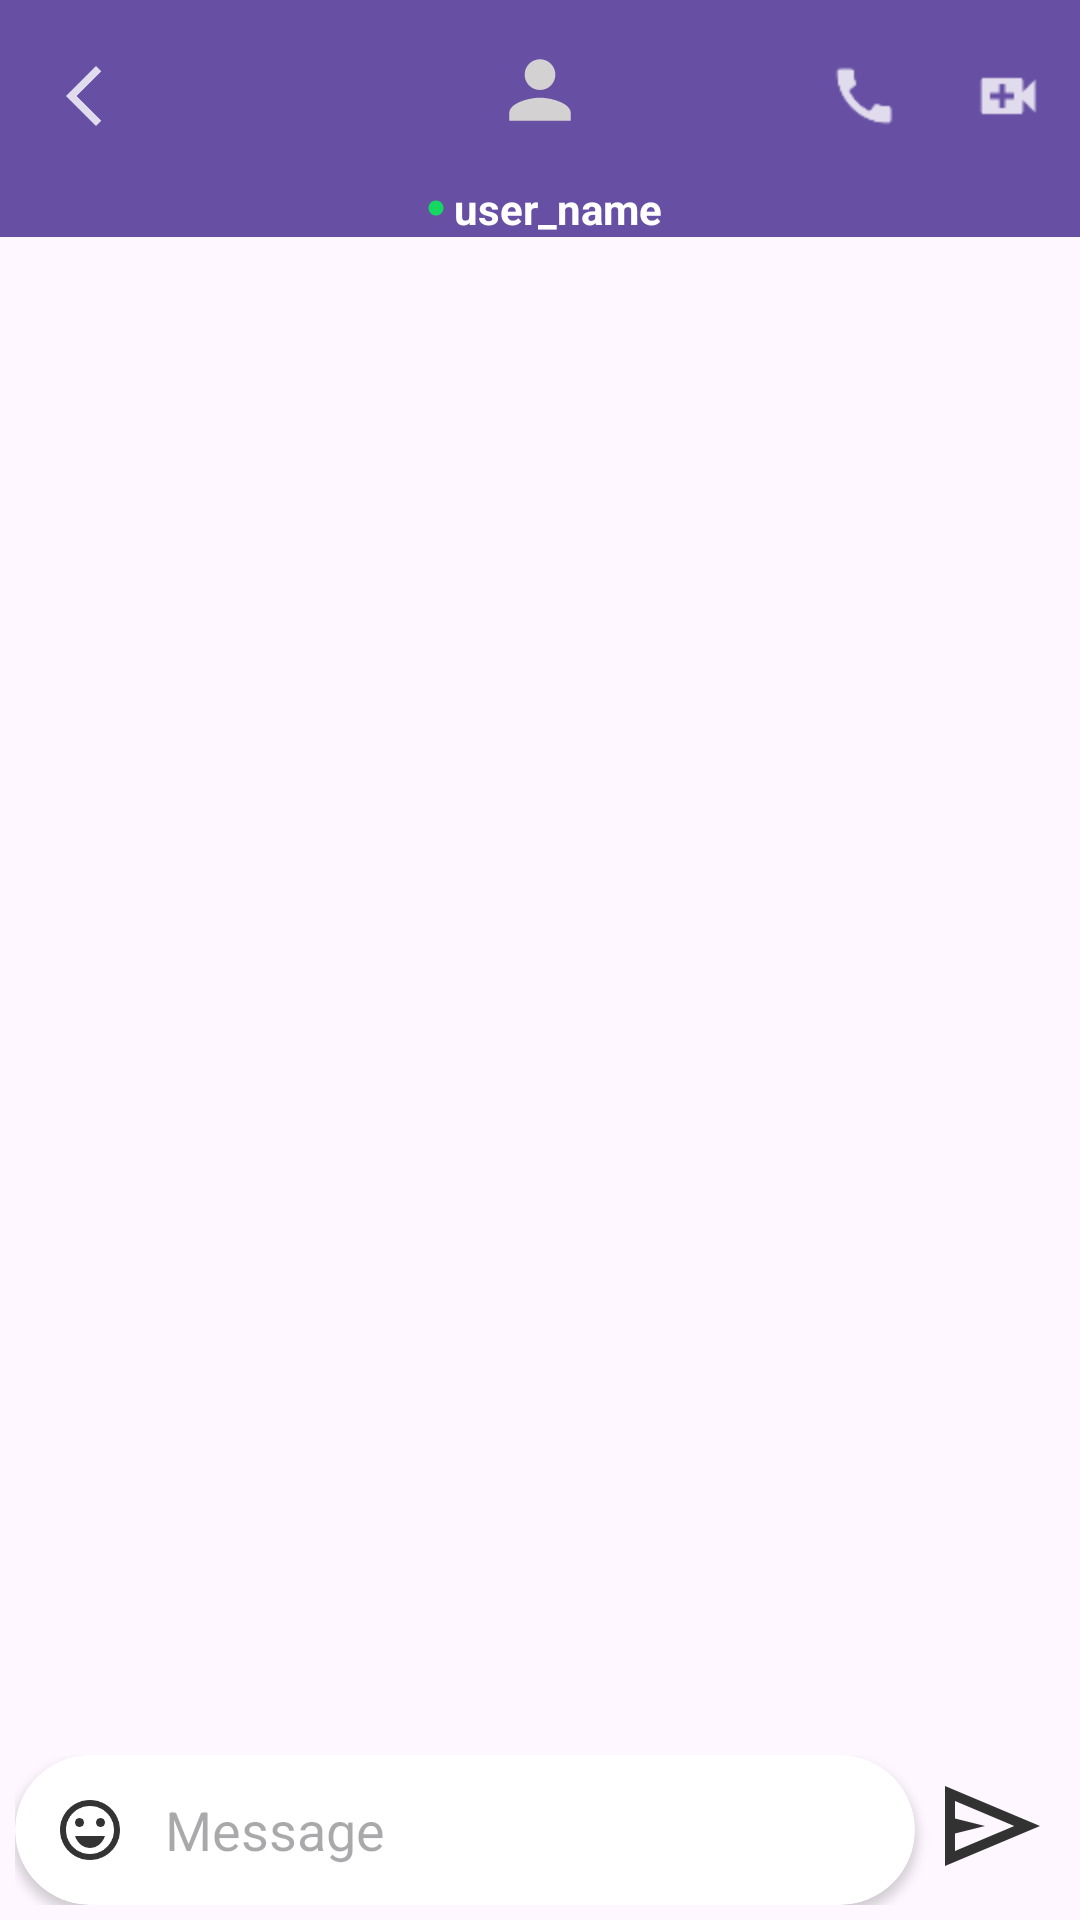

Write the Android layout XML for this screen, with the resource values it uses.
<!-- AndroidManifest.xml: application theme Theme.Pigeon -->
<!-- res/layout/activity_chat_screen.xml -->
<?xml version="1.0" encoding="utf-8"?>
<androidx.constraintlayout.widget.ConstraintLayout xmlns:android="http://schemas.android.com/apk/res/android"
    xmlns:app="http://schemas.android.com/apk/res-auto"
    xmlns:tools="http://schemas.android.com/tools"
    android:layout_width="match_parent"
    android:layout_height="match_parent"
    android:id="@+id/root_view"
    tools:context=".UI.ChatScreen">

    <com.google.android.material.appbar.AppBarLayout
        android:id="@+id/appBar"
        android:layout_width="match_parent"
        android:layout_height="wrap_content"
        app:layout_constraintTop_toTopOf="parent">

        <com.google.android.material.appbar.MaterialToolbar
            android:id="@+id/myToolBar"
            android:layout_width="match_parent"
            android:layout_height="wrap_content"
            android:layout_gravity="center"
            android:background="?attr/colorPrimary"
            android:theme="@style/ThemeOverlay.AppCompat.ActionBar"
            app:layout_constraintEnd_toEndOf="parent"
            app:layout_constraintStart_toStartOf="parent"
            app:layout_constraintTop_toTopOf="parent"
            app:menu="@menu/top_app_bar"
            app:navigationIcon="@drawable/ic_back_button"
            app:popupTheme="@style/ThemeOverlay.AppCompat.Light">

            <com.google.android.material.card.MaterialCardView
                android:id="@+id/card"
                android:layout_width="wrap_content"
                android:layout_height="wrap_content"
                android:layout_gravity="center"
                app:cardBackgroundColor="@android:color/transparent"
                app:strokeWidth="0dp">

                <LinearLayout
                    android:layout_width="match_parent"
                    android:layout_height="match_parent"
                    android:orientation="vertical"
                    android:paddingStart="5dp"
                    android:paddingEnd="5dp">

                    <com.google.android.material.imageview.ShapeableImageView
                        android:id="@+id/profile"
                        android:layout_width="50dp"
                        android:layout_height="50dp"
                        android:layout_gravity="center"
                        android:layout_margin="5dp"
                        android:clickable="true"
                        android:focusable="true"
                        app:layout_constraintEnd_toEndOf="parent"
                        app:layout_constraintStart_toStartOf="parent"
                        app:layout_constraintTop_toTopOf="parent"
                        app:srcCompat="@drawable/ic_profile_placeholder_fg"
                        />

                    <LinearLayout
                        android:layout_width="wrap_content"
                        android:layout_height="wrap_content"
                        android:orientation="horizontal"
                        android:layout_gravity="center">

                        <ImageView
                            android:id="@+id/onlineIndicator"
                            android:layout_width="wrap_content"
                            android:layout_height="wrap_content"
                            app:srcCompat="@drawable/ic_online"
                            android:layout_gravity="center"
                            android:layout_marginStart="3dp"
                            android:layout_marginEnd="3dp"/>

                        <com.google.android.material.textview.MaterialTextView
                            android:id="@+id/user_name"
                            android:layout_width="match_parent"
                            android:layout_height="wrap_content"
                            android:text="user_name"
                            android:textColor="@color/white"
                            android:layout_gravity="center"
                            android:textAlignment="center"
                            android:textStyle="bold"
                            app:layout_constraintEnd_toEndOf="@+id/profile"
                            app:layout_constraintStart_toStartOf="@+id/profile"
                            app:layout_constraintTop_toBottomOf="@+id/profile" />
                    </LinearLayout>

                </LinearLayout>

            </com.google.android.material.card.MaterialCardView>

        </com.google.android.material.appbar.MaterialToolbar>

    </com.google.android.material.appbar.AppBarLayout>

    <androidx.recyclerview.widget.RecyclerView
        android:id="@+id/chatRecycler"
        android:layout_width="match_parent"
        android:layout_height="0dp"
        app:layout_constraintBottom_toTopOf="@+id/bottom"
        app:layout_constraintTop_toBottomOf="@+id/appBar"/>

    <RelativeLayout
        android:id="@+id/bottom"
        android:layout_width="match_parent"
        android:layout_height="wrap_content"
        android:background="@android:color/transparent"
        app:layout_constraintBottom_toBottomOf="parent"
        android:orientation="horizontal"
        android:padding="5dp">

        <androidx.cardview.widget.CardView
            android:layout_width="wrap_content"
            android:layout_height="wrap_content"
            android:layout_alignParentStart="true"
            android:layout_toStartOf="@+id/sendMsg"
            app:cardCornerRadius="30dp"
            app:layout_constraintBottom_toBottomOf="parent">

            <LinearLayout
                android:layout_width="match_parent"
                android:layout_height="match_parent">

                <androidx.appcompat.widget.AppCompatImageButton
                    android:id="@+id/emojiButton"
                    android:layout_width="50dp"
                    android:layout_height="50dp"
                    android:backgroundTint="@android:color/transparent"
                    android:src="@drawable/ic_emoji_button"
                    android:tint="@color/black" />


                <com.google.android.material.textfield.TextInputEditText
                    android:id="@+id/msgContent"
                    android:layout_width="match_parent"
                    android:layout_height="match_parent"
                    android:layout_gravity="center"
                    android:inputType="textShortMessage"
                    android:background="@android:color/transparent"
                    android:hint="Message" />

            </LinearLayout>

        </androidx.cardview.widget.CardView>

        <ImageView
            android:id="@+id/sendMsg"
            android:layout_width="40dp"
            android:layout_height="45dp"
            android:layout_alignParentTop="true"
            android:layout_alignParentEnd="true"
            android:layout_marginStart="5dp"
            android:layout_marginTop="1dp"
            android:layout_marginEnd="5dp"
            android:layout_marginBottom="1dp"
            app:srcCompat="@drawable/ic_send_button"
            app:tint="@color/black" />

    </RelativeLayout>

</androidx.constraintlayout.widget.ConstraintLayout>
<!-- resources referenced by this layout -->
<resources>
  <color name="black">#FF000000</color>
  <color name="white">#FFFFFFFF</color>
  <!-- drawable ic_back_button: png bitmap (drawable-hdpi, 312 bytes) -->
  <!-- drawable ic_emoji_button (drawable-anydpi) -->
  <vector xmlns:android="http://schemas.android.com/apk/res/android"
      android:width="24dp"
      android:height="24dp"
      android:viewportWidth="24"
      android:viewportHeight="24"
      android:tint="#FFFFFF"
      android:alpha="0.8">
    <path
        android:fillColor="@android:color/white"
        android:pathData="M15.5,9.5m-1.5,0a1.5,1.5 0,1 1,3 0a1.5,1.5 0,1 1,-3 0"/>
    <path
        android:fillColor="@android:color/white"
        android:pathData="M8.5,9.5m-1.5,0a1.5,1.5 0,1 1,3 0a1.5,1.5 0,1 1,-3 0"/>
    <path
        android:fillColor="@android:color/white"
        android:pathData="M12,18c2.28,0 4.22,-1.66 5,-4H7C7.78,16.34 9.72,18 12,18z"/>
    <path
        android:fillColor="@android:color/white"
        android:pathData="M11.99,2C6.47,2 2,6.48 2,12c0,5.52 4.47,10 9.99,10C17.52,22 22,17.52 22,12C22,6.48 17.52,2 11.99,2zM12,20c-4.42,0 -8,-3.58 -8,-8c0,-4.42 3.58,-8 8,-8s8,3.58 8,8C20,16.42 16.42,20 12,20z"/>
  </vector>
  <!-- drawable ic_online (drawable-anydpi) -->
  <vector xmlns:android="http://schemas.android.com/apk/res/android"
      android:width="6dp"
      android:height="6dp"
      android:viewportWidth="24"
      android:viewportHeight="24"
      android:tint="#00FA51"
      android:alpha="0.8">
    <path
        android:fillColor="@android:color/white"
        android:pathData="M12,2C6.47,2 2,6.47 2,12s4.47,10 10,10 10,-4.47 10,-10S17.53,2 12,2z"/>
  </vector>
  <!-- drawable ic_profile_placeholder_fg (drawable) -->
  <vector xmlns:android="http://schemas.android.com/apk/res/android"
      android:width="108dp"
      android:height="108dp"
      android:viewportWidth="24"
      android:viewportHeight="24"
      android:tint="#D3D1D1">
    <group android:scaleX="0.6148"
        android:scaleY="0.6148"
        android:translateX="4.6224"
        android:translateY="4.6224">
      <path
          android:fillColor="@android:color/white"
          android:pathData="M12,12c2.21,0 4,-1.79 4,-4s-1.79,-4 -4,-4 -4,1.79 -4,4 1.79,4 4,4zM12,14c-2.67,0 -8,1.34 -8,4v2h16v-2c0,-2.66 -5.33,-4 -8,-4z"/>
    </group>
  </vector>
  <!-- drawable ic_send_button (drawable-anydpi) -->
  <vector xmlns:android="http://schemas.android.com/apk/res/android"
      android:width="24dp"
      android:height="24dp"
      android:viewportWidth="960"
      android:viewportHeight="960"
      android:tint="#FFFFFF"
      android:alpha="0.8"
      android:autoMirrored="true">
    <path
        android:fillColor="@android:color/white"
        android:pathData="M120,800L120,160L880,480L120,800ZM200,680L674,480L200,280L200,420L440,480L200,540L200,680ZM200,680L200,480L200,280L200,420L200,420L200,540L200,540L200,680Z"/>
  </vector>
  <style name="Theme.Pigeon" parent="Base.Theme.Pigeon" />
  <style name="Base.Theme.Pigeon" parent="Theme.Material3.Light.NoActionBar">
          
          
  
  
      </style>
</resources>
